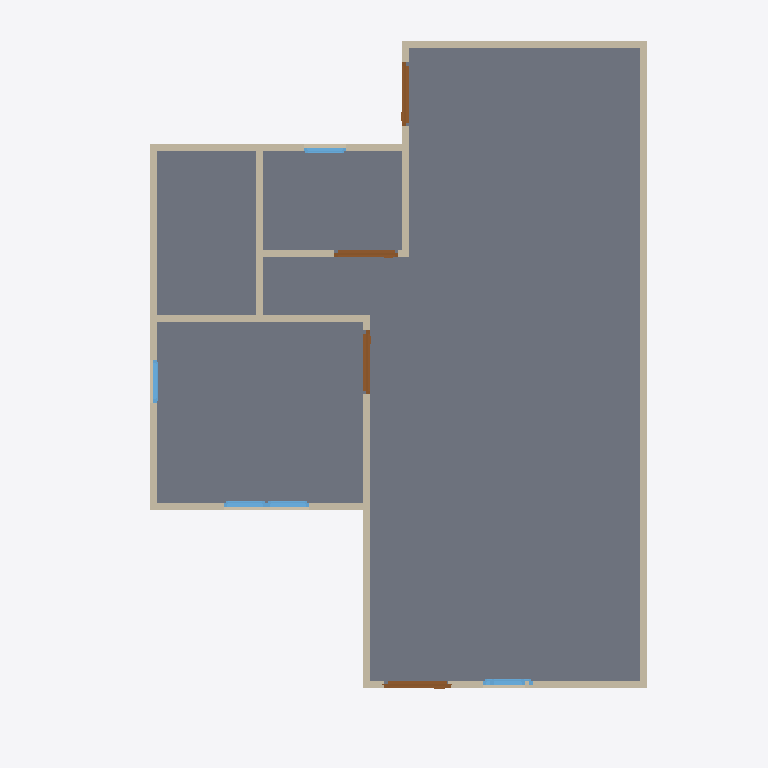
Plan cut of the same IFC building model at storey 'GF' (level 0.00 m, cut at 1.40 m), seen from above with north up, elements coloured by IFC class: 13 walls (beige), 6 doors (brown), 6 windows (light blue), 1 slab (grey). Cut surfaces are drawn darker.
Extent 10.0 m × 10.0 m × 7.1 m (x, y, z). Storeys (3): GF at 0.00 m; 2F at 3.00 m; RF at 6.00 m. Elements (54): 28 IfcWall, 13 IfcWindow, 10 IfcDoor, 2 IfcSlab, 1 IfcRoof.

HEADER;
FILE_DESCRIPTION(('ViewDefinition[DesignTransferView]'),'2;1');
FILE_NAME('s03-activity.ifc','2025-09-02T11:25:12+08:00',(''),(''),'IfcOpenShell 0.8.3-post1','Bonsai 0.8.3-post1','');
FILE_SCHEMA(('IFC4'));
ENDSEC;
DATA;
#1=IFCPROJECT('3A7Dh9qi95XfEAO8Wz96cV',$,'My Project',$,$,$,$,(#14,#26),#9);
#31=IFCSITE('2_NnBeoxj06etBhgP4W5cW',$,'My Site',$,$,#54,$,$,$,$,$,$,$,$);
#37=IFCBUILDING('1sBi1c5Gb80uSs9XVP7v$r',$,'My Building',$,$,#60,$,$,$,$,$,$);
#43=IFCBUILDINGSTOREY('14f1FQ16z4cO4Yvlrr$Gmz',$,'2F',$,$,#3036,$,$,$,$);
#67=IFCBUILDINGSTOREY('3mriL4$Mj2WPXWxG4_H0ww',$,'GF',$,$,#83,$,$,$,$);
#3212=IFCBUILDINGSTOREY('37mlBMQ3D2zwdtCq8vQ2zr',$,'RF',$,$,#3233,$,$,$,$);
#1293=IFCSLAB('285arkPRH5Te7hKN1hwe_7',$,'Slab',$,$,#1301,#1308,$,$);
#6372=IFCWALL('1fJZhOb_D94QRk8EWRduRG',$,'Wall',$,$,#6383,#6378,$,$);
#684=IFCWALL('3IL1t0RYzEBf4Ll_F$fedx',$,'Wall',$,$,#959,#690,$,$);
#609=IFCWALL('1sPbjYF1HCYesOwezbyH$e',$,'Wall',$,$,#868,#615,$,$);
#659=IFCWALL('26uQCj5fLDxet6qHZdLPnM',$,'Wall',$,$,#670,#665,$,$);
#1062=IFCWALL('0MIBVcPQD5l8rVSODSb8_m',$,'Wall',$,$,#1073,#1068,$,$);
#6347=IFCWALL('17yIjodYrC_xi_Xd90FnW8',$,'Wall',$,$,#6454,#6353,$,$);
#6322=IFCWALL('0PjWc65of8Nwm7tImPnz4H',$,'Wall',$,$,#6333,#6328,$,$);
#2518=IFCWALL('0Cyl9kY0r4qx89GdoVjZBO',$,'Wall',$,$,#2529,#2524,$,$);
#1140=IFCWALL('0qziFmBoL4rA5o2SwaVqBP',$,'Wall',$,$,#1151,#1146,$,$);
#1037=IFCWALL('2jAaY9Hm58P8tQo9U02zCI',$,'Wall',$,$,#1048,#1043,$,$);
#1203=IFCWALL('2JPLAP5l91Dfi13WlXlwVG',$,'Wall',$,$,#1982,#1209,$,$);
#1178=IFCWALL('3Z9$m9IxH4_ubSvEP8vQng',$,'Wall.023',$,$,#1747,#1184,$,$);
#1671=IFCDOOR('2GeCj_QTTCF95ldKYQyvMb',$,'Door',$,$,#1719,#1679,$,2.0,0.899999976158142,$,$,$);
#1720=IFCDOOR('2p02VvTGbAIuJ8ChG3bwZm',$,'Door.006',$,$,#1773,#1728,$,2.0,0.899999976158142,$,$,$);
#1573=IFCDOOR('06FM84kob8bxyyBtt6TUpy',$,'Door',$,$,#1621,#1581,$,2.0,0.899999976158142,$,$,$);
#1453=IFCDOOR('2oUVPmVxj6gQh6IiM7wkeU',$,'Door',$,$,#1480,#1461,$,2.0,0.899999976158142,$,$,$);
#634=IFCWALL('1uYb333M96$gY3S6OFL8W6',$,'Wall',$,$,#900,#640,$,$);
#2637=IFCWINDOW('1vNAnNJ6n4jftQkPgVlDxe',$,'Window',$,$,#2701,#2646,$,0.899999976158142,0.600000023841858,$,$,$);
#2702=IFCWINDOW('213WR8Nhv02Pq7VAYSGeOa',$,'Window',$,$,#2750,#2710,$,0.899999976158142,0.600000023841858,$,$,$);
#2832=IFCWINDOW('3Y09Ut19T2nu7Qlt1U2eFX',$,'Window',$,$,#2880,#2840,$,0.899999976158142,0.600000023841858,$,$,$);
#2384=IFCWINDOW('0dGyWe54v8mO$_YNO_91Py',$,'Window',$,$,#2448,#2393,$,0.899999976158142,0.600000023841858,$,$,$);
#2962=IFCWINDOW('2o$XCxh3P9_hQlhN40aH7R',$,'Window',$,$,#3026,#2971,$,0.899999976158142,0.600000023841858,$,$,$);
#6544=IFCWINDOW('2rPt4HYsLBKRqH546jej$V',$,'Window',$,$,#6592,#6552,$,0.899999976158142,0.600000023841858,$,$,$);
#1509=IFCDOOR('3zdAfocMT96u7dR$mhGa40',$,'Door',$,$,#1572,#1517,$,2.0,0.899999976158142,$,$,$);
#6495=IFCDOOR('3fxHLaWGHD_9wquqqeeZxy',$,'Door',$,$,#6543,#6503,$,2.0,0.899999976158142,$,$,$);
ENDSEC;